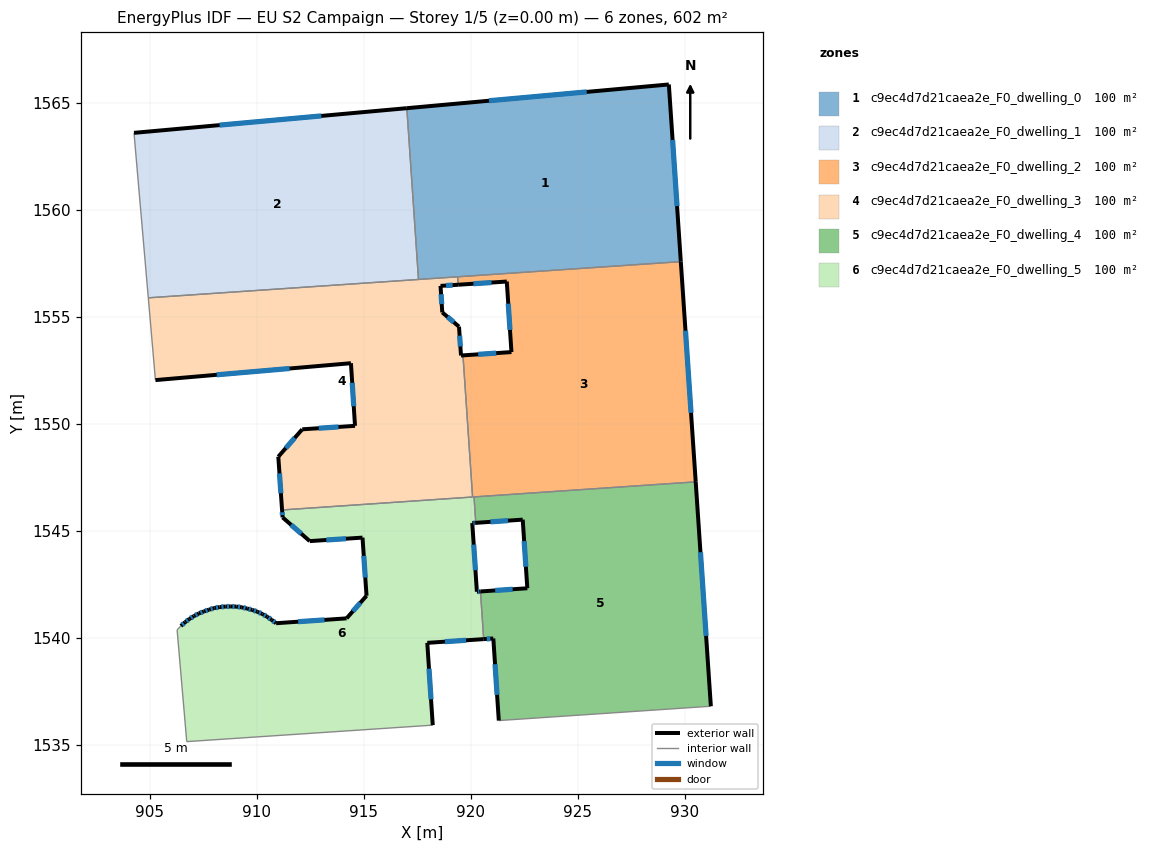
=== STOREY PLAN SPEC (per zone: floor XY polygon, exterior-wall plan segments, windows/doors) ===
zone 1: c9ec4d7d21caea2e_F0_dwelling_0  (100.3 m²)
  floor: (929.25, 1565.85) (929.81, 1557.57) (917.55, 1556.74) (917.01, 1564.74)
  exterior wall: (929.25, 1565.85) – (917.01, 1564.74)  [12.3 m]
    window: (925.41, 1565.50) – (920.85, 1565.09)  [5.1 m²]
  exterior wall: (929.81, 1557.57) – (929.25, 1565.85)  [8.3 m]
    window: (929.64, 1560.16) – (929.43, 1563.25)  [3.5 m²]
  interior walls: 3
zone 2: c9ec4d7d21caea2e_F0_dwelling_1  (100.3 m²)
  floor: (917.01, 1564.74) (917.55, 1556.74) (904.93, 1555.88) (904.26, 1563.59)
  exterior wall: (917.01, 1564.74) – (904.26, 1563.59)  [12.8 m]
    window: (913.01, 1564.38) – (908.26, 1563.95)  [5.3 m²]
  interior walls: 3
zone 3: c9ec4d7d21caea2e_F0_dwelling_2  (100.3 m²)
  floor: (929.81, 1557.57) (930.51, 1547.28) (920.08, 1546.57) (919.63, 1553.19) (921.90, 1553.34) (921.68, 1556.64) (919.41, 1556.49) (919.38, 1556.86)
  exterior wall: (921.90, 1553.34) – (919.63, 1553.19)  [2.3 m]
    window: (921.19, 1553.29) – (920.34, 1553.24)  [0.9 m²]
  exterior wall: (921.68, 1556.64) – (921.90, 1553.34)  [3.3 m]
    window: (921.75, 1555.61) – (921.83, 1554.38)  [1.4 m²]
  exterior wall: (919.41, 1556.49) – (921.68, 1556.64)  [2.3 m]
    window: (920.12, 1556.54) – (920.97, 1556.59)  [1.0 m²]
  exterior wall: (930.51, 1547.28) – (929.81, 1557.57)  [10.3 m]
    window: (930.29, 1550.50) – (930.03, 1554.34)  [4.3 m²]
  interior walls: 5
zone 4: c9ec4d7d21caea2e_F0_dwelling_3  (100.3 m²)
  floor: (919.38, 1556.86) (919.41, 1556.49) (918.58, 1556.43) (918.67, 1555.20) (919.45, 1554.53) (919.54, 1553.18) (919.63, 1553.19) (920.08, 1546.57) (911.18, 1545.97) (911.00, 1548.46) (912.12, 1549.73) (914.59, 1549.90) (914.40, 1552.82) (905.26, 1552.03) (904.93, 1555.88)
  exterior wall: (905.26, 1552.03) – (914.40, 1552.82)  [9.2 m]
    window: (908.13, 1552.28) – (911.53, 1552.58)  [3.8 m²]
  exterior wall: (918.58, 1556.43) – (919.41, 1556.49)  [0.8 m]
    window: (918.84, 1556.45) – (919.15, 1556.47)  [0.3 m²]
  exterior wall: (918.67, 1555.20) – (918.58, 1556.43)  [1.2 m]
    window: (918.64, 1555.59) – (918.61, 1556.05)  [0.5 m²]
  exterior wall: (919.45, 1554.53) – (918.67, 1555.20)  [1.0 m]
    window: (919.20, 1554.74) – (918.91, 1554.99)  [0.4 m²]
  exterior wall: (919.54, 1553.18) – (919.45, 1554.53)  [1.4 m]
    window: (919.51, 1553.61) – (919.48, 1554.11)  [0.6 m²]
  exterior wall: (919.63, 1553.19) – (919.54, 1553.18)  [0.1 m]
  exterior wall: (911.00, 1548.46) – (911.18, 1545.97)  [2.5 m]
    window: (911.06, 1547.67) – (911.12, 1546.75)  [1.0 m²]
  exterior wall: (912.12, 1549.73) – (911.00, 1548.46)  [1.7 m]
    window: (911.77, 1549.33) – (911.35, 1548.86)  [0.7 m²]
  exterior wall: (914.59, 1549.90) – (912.12, 1549.73)  [2.5 m]
    window: (913.82, 1549.85) – (912.90, 1549.79)  [1.0 m²]
  exterior wall: (914.40, 1552.82) – (914.59, 1549.90)  [2.9 m]
    window: (914.46, 1551.91) – (914.53, 1550.81)  [1.2 m²]
  interior walls: 6
zone 5: c9ec4d7d21caea2e_F0_dwelling_4  (100.3 m²)
  floor: (930.51, 1547.28) (931.21, 1536.79) (921.31, 1536.13) (921.05, 1539.96) (920.60, 1539.93) (920.45, 1542.16) (922.64, 1542.31) (922.42, 1545.51) (920.23, 1545.36) (920.15, 1546.58)
  exterior wall: (922.42, 1545.51) – (922.64, 1542.31)  [3.2 m]
    window: (922.49, 1544.51) – (922.57, 1543.31)  [1.3 m²]
  exterior wall: (920.23, 1545.36) – (922.42, 1545.51)  [2.2 m]
    window: (920.92, 1545.41) – (921.74, 1545.47)  [0.9 m²]
  exterior wall: (931.21, 1536.79) – (930.51, 1547.28)  [10.5 m]
    window: (930.99, 1540.08) – (930.73, 1543.99)  [4.4 m²]
  exterior wall: (921.05, 1539.96) – (921.31, 1536.13)  [3.8 m]
    window: (921.13, 1538.76) – (921.23, 1537.33)  [1.6 m²]
  exterior wall: (920.60, 1539.93) – (921.05, 1539.96)  [0.5 m]
    window: (920.74, 1539.94) – (920.91, 1539.95)  [0.2 m²]
  exterior wall: (922.64, 1542.31) – (920.45, 1542.16)  [2.2 m]
    window: (921.95, 1542.26) – (921.14, 1542.21)  [0.9 m²]
  interior walls: 4
zone 6: c9ec4d7d21caea2e_F0_dwelling_5  (100.3 m²)
  floor: (920.15, 1546.58) (920.23, 1545.36) (920.07, 1545.35) (920.28, 1542.15) (920.45, 1542.16) (920.60, 1539.93) (917.96, 1539.76) (918.22, 1535.91) (906.73, 1535.14) (906.28, 1540.36) (906.45, 1540.55) (906.65, 1540.72) (906.85, 1540.87) (907.06, 1541.01) (907.29, 1541.13) (907.53, 1541.22) (907.77, 1541.31) (908.02, 1541.38) (908.27, 1541.43) (908.53, 1541.45) (908.79, 1541.46) (909.04, 1541.45) (909.30, 1541.42) (909.55, 1541.36) (909.79, 1541.29) (910.03, 1541.21) (910.26, 1541.10) (910.48, 1540.98) (910.70, 1540.83) (910.90, 1540.67) (914.19, 1540.90) (915.13, 1541.96) (914.94, 1544.67) (912.47, 1544.51) (911.20, 1545.62) (911.18, 1545.97)
  exterior wall: (906.65, 1540.72) – (906.45, 1540.55)  [0.3 m]
    window: (906.59, 1540.67) – (906.51, 1540.60)  [0.1 m²]
  exterior wall: (906.85, 1540.87) – (906.65, 1540.72)  [0.3 m]
    window: (906.78, 1540.83) – (906.71, 1540.77)  [0.1 m²]
  exterior wall: (907.06, 1541.01) – (906.85, 1540.87)  [0.3 m]
    window: (907.00, 1540.96) – (906.92, 1540.92)  [0.1 m²]
  exterior wall: (907.29, 1541.13) – (907.06, 1541.01)  [0.3 m]
    window: (907.22, 1541.09) – (907.14, 1541.05)  [0.1 m²]
  exterior wall: (907.53, 1541.22) – (907.29, 1541.13)  [0.3 m]
    window: (907.46, 1541.20) – (907.37, 1541.16)  [0.1 m²]
  exterior wall: (907.77, 1541.31) – (907.53, 1541.22)  [0.3 m]
    window: (907.69, 1541.28) – (907.60, 1541.25)  [0.1 m²]
  exterior wall: (908.02, 1541.38) – (907.77, 1541.31)  [0.3 m]
    window: (907.94, 1541.36) – (907.85, 1541.33)  [0.1 m²]
  exterior wall: (908.27, 1541.43) – (908.02, 1541.38)  [0.3 m]
    window: (908.19, 1541.41) – (908.10, 1541.40)  [0.1 m²]
  exterior wall: (908.53, 1541.45) – (908.27, 1541.43)  [0.3 m]
    window: (908.44, 1541.45) – (908.35, 1541.44)  [0.1 m²]
  exterior wall: (908.79, 1541.46) – (908.53, 1541.45)  [0.3 m]
    window: (908.70, 1541.46) – (908.61, 1541.45)  [0.1 m²]
  exterior wall: (909.04, 1541.45) – (908.79, 1541.46)  [0.3 m]
    window: (908.96, 1541.45) – (908.86, 1541.46)  [0.1 m²]
  exterior wall: (909.30, 1541.42) – (909.04, 1541.45)  [0.3 m]
    window: (909.22, 1541.43) – (909.12, 1541.44)  [0.1 m²]
  exterior wall: (909.55, 1541.36) – (909.30, 1541.42)  [0.3 m]
    window: (909.47, 1541.38) – (909.38, 1541.40)  [0.1 m²]
  exterior wall: (909.79, 1541.29) – (909.55, 1541.36)  [0.2 m]
    window: (909.71, 1541.31) – (909.62, 1541.34)  [0.1 m²]
  exterior wall: (910.03, 1541.21) – (909.79, 1541.29)  [0.3 m]
    window: (909.95, 1541.24) – (909.86, 1541.27)  [0.1 m²]
  exterior wall: (910.26, 1541.10) – (910.03, 1541.21)  [0.3 m]
    window: (910.19, 1541.14) – (910.10, 1541.18)  [0.1 m²]
  exterior wall: (910.48, 1540.98) – (910.26, 1541.10)  [0.3 m]
    window: (910.41, 1541.02) – (910.33, 1541.06)  [0.1 m²]
  exterior wall: (910.70, 1540.83) – (910.48, 1540.98)  [0.3 m]
    window: (910.63, 1540.88) – (910.55, 1540.93)  [0.1 m²]
  exterior wall: (910.90, 1540.67) – (910.70, 1540.83)  [0.3 m]
    window: (910.84, 1540.72) – (910.76, 1540.78)  [0.1 m²]
  exterior wall: (914.19, 1540.90) – (910.90, 1540.67)  [3.3 m]
    window: (913.16, 1540.83) – (911.93, 1540.75)  [1.4 m²]
  exterior wall: (915.13, 1541.96) – (914.19, 1540.90)  [1.4 m]
    window: (914.83, 1541.63) – (914.49, 1541.23)  [0.6 m²]
  exterior wall: (914.94, 1544.67) – (915.13, 1541.96)  [2.7 m]
    window: (915.00, 1543.82) – (915.07, 1542.81)  [1.1 m²]
  exterior wall: (912.47, 1544.51) – (914.94, 1544.67)  [2.5 m]
    window: (913.25, 1544.56) – (914.17, 1544.62)  [1.0 m²]
  exterior wall: (911.20, 1545.62) – (912.47, 1544.51)  [1.7 m]
    window: (911.60, 1545.27) – (912.08, 1544.86)  [0.7 m²]
  exterior wall: (911.18, 1545.97) – (911.20, 1545.62)  [0.3 m]
    window: (911.19, 1545.86) – (911.20, 1545.73)  [0.1 m²]
  exterior wall: (920.07, 1545.35) – (920.23, 1545.36)  [0.2 m]
    window: (920.12, 1545.36) – (920.18, 1545.36)  [0.1 m²]
  exterior wall: (920.28, 1542.15) – (920.07, 1545.35)  [3.2 m]
    window: (920.22, 1543.15) – (920.13, 1544.35)  [1.3 m²]
  exterior wall: (920.45, 1542.16) – (920.28, 1542.15)  [0.2 m]
    window: (920.40, 1542.15) – (920.34, 1542.15)  [0.1 m²]
  exterior wall: (917.96, 1539.76) – (920.60, 1539.93)  [2.6 m]
    window: (918.79, 1539.81) – (919.77, 1539.88)  [1.1 m²]
  exterior wall: (918.22, 1535.91) – (917.96, 1539.76)  [3.9 m]
    window: (918.14, 1537.12) – (918.05, 1538.55)  [1.6 m²]
  interior walls: 7

=== DERIVED (storey summary) ===
Building: EU S2 Campaign
Storey: 1 of 5  (floor level z = 0.00 m)
Storey gross floor area: 601.6 m²
Zones on this storey: 6
  - c9ec4d7d21caea2e_F0_dwelling_0: floor 100.3 m²; exterior wall 20.6 m (61.8 m²); 2 window(s) 8.6 m²; WWR 13.9%
  - c9ec4d7d21caea2e_F0_dwelling_1: floor 100.3 m²; exterior wall 12.8 m (38.4 m²); 1 window(s) 5.3 m²; WWR 13.9%
  - c9ec4d7d21caea2e_F0_dwelling_2: floor 100.3 m²; exterior wall 18.2 m (54.5 m²); 4 window(s) 7.6 m²; WWR 13.9%
  - c9ec4d7d21caea2e_F0_dwelling_3: floor 100.3 m²; exterior wall 23.3 m (69.9 m²); 9 window(s) 9.7 m²; WWR 13.9%
  - c9ec4d7d21caea2e_F0_dwelling_4: floor 100.3 m²; exterior wall 22.4 m (67.2 m²); 6 window(s) 9.4 m²; WWR 13.9%
  - c9ec4d7d21caea2e_F0_dwelling_5: floor 100.3 m²; exterior wall 26.9 m (80.6 m²); 30 window(s) 11.2 m²; WWR 13.9%
Zone adjacency (shared interzone walls):
  - c9ec4d7d21caea2e_F0_dwelling_0 ↔ c9ec4d7d21caea2e_F0_dwelling_1
  - c9ec4d7d21caea2e_F0_dwelling_0 ↔ c9ec4d7d21caea2e_F0_dwelling_2
  - c9ec4d7d21caea2e_F0_dwelling_0 ↔ c9ec4d7d21caea2e_F0_dwelling_3
  - c9ec4d7d21caea2e_F0_dwelling_1 ↔ c9ec4d7d21caea2e_F0_dwelling_3
  - c9ec4d7d21caea2e_F0_dwelling_2 ↔ c9ec4d7d21caea2e_F0_dwelling_3
  - c9ec4d7d21caea2e_F0_dwelling_2 ↔ c9ec4d7d21caea2e_F0_dwelling_4
  - c9ec4d7d21caea2e_F0_dwelling_2 ↔ c9ec4d7d21caea2e_F0_dwelling_5
  - c9ec4d7d21caea2e_F0_dwelling_3 ↔ c9ec4d7d21caea2e_F0_dwelling_5
  - c9ec4d7d21caea2e_F0_dwelling_4 ↔ c9ec4d7d21caea2e_F0_dwelling_5